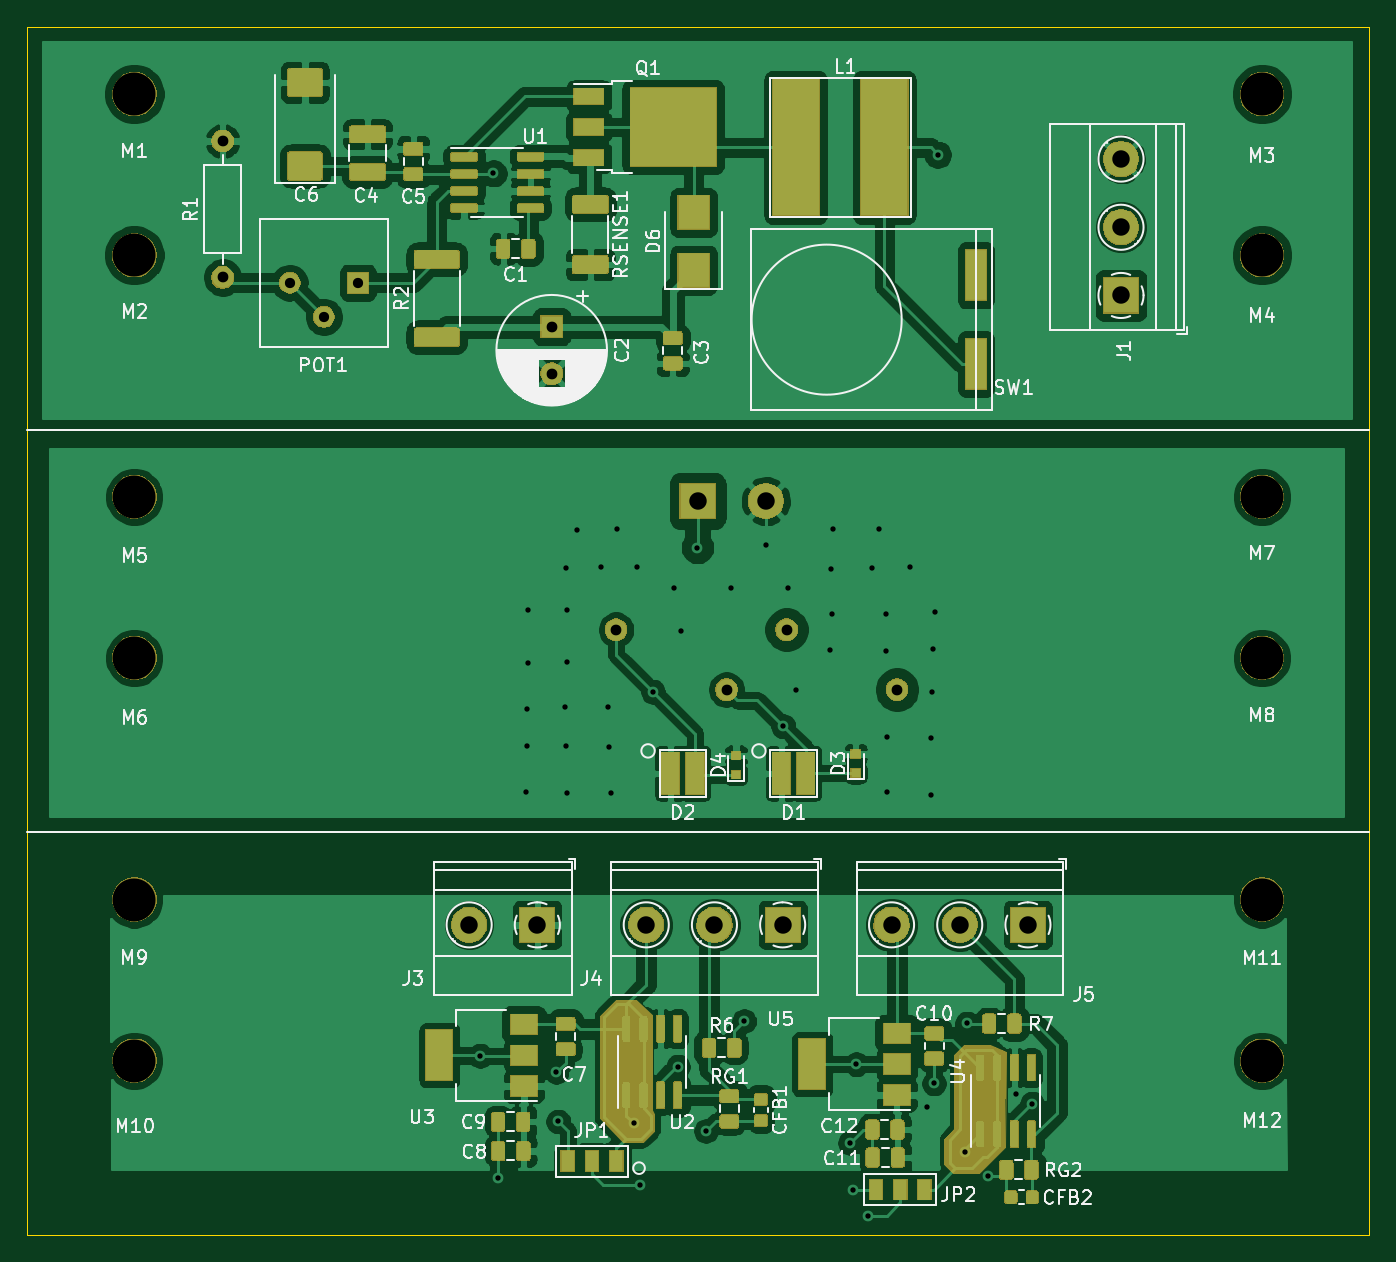
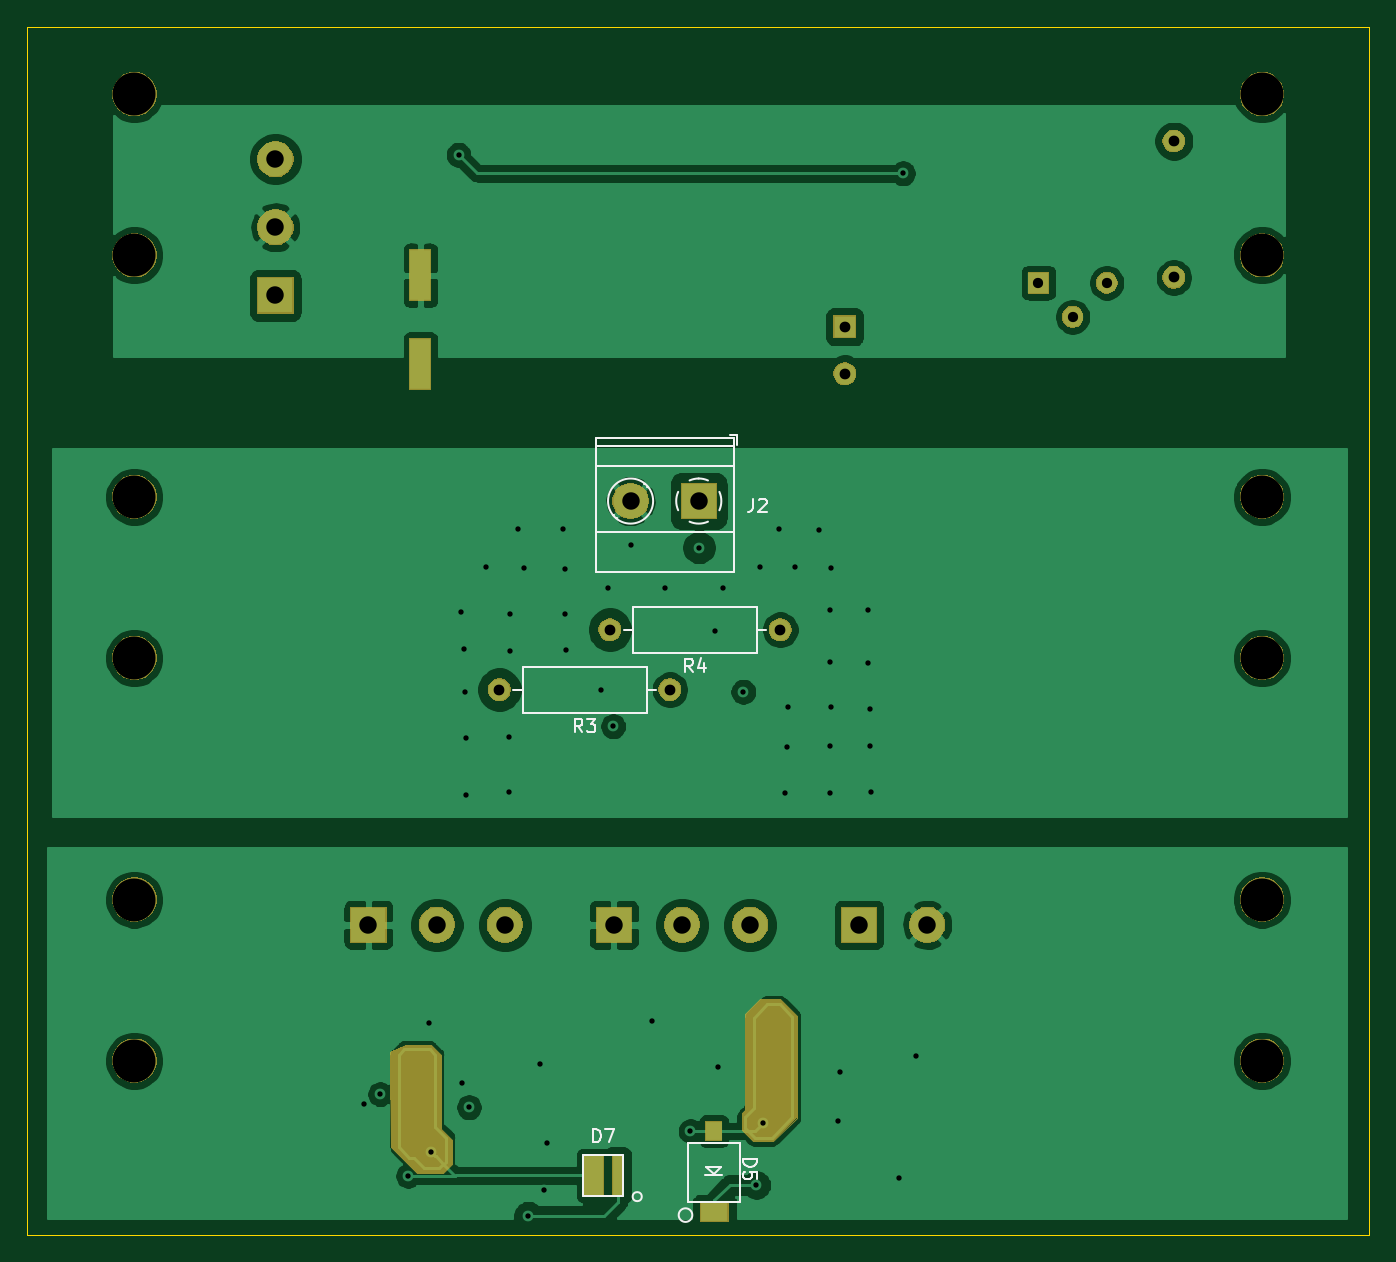
Circuit board: 12 layer files. Board 100.0 x 90.0 mm.
- bottom_copper: sensor_dmf_board-B_Cu.gbr (106970 bytes)
- bottom_mask: sensor_dmf_board-B_Mask.gbr (31231 bytes)
- paste: sensor_dmf_board-B_Paste.gbr (734 bytes)
- bottom_silk: sensor_dmf_board-B_SilkS.gbr (5833 bytes)
- outline: sensor_dmf_board-Edge_Cuts.gbr (693 bytes)
- top_copper: sensor_dmf_board-F_Cu.gbr (334437 bytes)
- top_mask: sensor_dmf_board-F_Mask.gbr (96249 bytes)
- paste: sensor_dmf_board-F_Paste.gbr (112337 bytes)
- top_silk: sensor_dmf_board-F_SilkS.gbr (56736 bytes)
- inner_copper: sensor_dmf_board-In1_Cu.gbr (151443 bytes)
- inner_copper: sensor_dmf_board-In2_Cu.gbr (102367 bytes)
- drill: sensor_dmf_board.drl (1994 bytes)

=== bottom_copper: sensor_dmf_board-B_Cu.gbr (106970 bytes, source omitted) ===
=== bottom_mask: sensor_dmf_board-B_Mask.gbr (31231 bytes, source omitted) ===
=== paste: sensor_dmf_board-B_Paste.gbr ===
G04 #@! TF.GenerationSoftware,KiCad,Pcbnew,(5.1.5)-3*
G04 #@! TF.CreationDate,2020-11-11T17:48:52-05:00*
G04 #@! TF.ProjectId,sensor_dmf_board,73656e73-6f72-45f6-946d-665f626f6172,rev?*
G04 #@! TF.SameCoordinates,Original*
G04 #@! TF.FileFunction,Paste,Bot*
G04 #@! TF.FilePolarity,Positive*
%FSLAX46Y46*%
G04 Gerber Fmt 4.6, Leading zero omitted, Abs format (unit mm)*
G04 Created by KiCad (PCBNEW (5.1.5)-3) date 2020-11-11 17:48:52*
%MOMM*%
%LPD*%
G04 APERTURE LIST*
%ADD10R,1.500000X3.000000*%
%ADD11R,0.800000X3.000000*%
%ADD12R,2.000000X1.400000*%
%ADD13R,1.200000X1.400000*%
G04 APERTURE END LIST*
D10*
X157805000Y-145550000D03*
D11*
X156005000Y-145550000D03*
D12*
X148789120Y-148299820D03*
D13*
X148845000Y-142245000D03*
M02*

=== bottom_silk: sensor_dmf_board-B_SilkS.gbr ===
G04 #@! TF.GenerationSoftware,KiCad,Pcbnew,(5.1.5)-3*
G04 #@! TF.CreationDate,2020-11-11T17:48:52-05:00*
G04 #@! TF.ProjectId,sensor_dmf_board,73656e73-6f72-45f6-946d-665f626f6172,rev?*
G04 #@! TF.SameCoordinates,Original*
G04 #@! TF.FileFunction,Legend,Bot*
G04 #@! TF.FilePolarity,Positive*
%FSLAX46Y46*%
G04 Gerber Fmt 4.6, Leading zero omitted, Abs format (unit mm)*
G04 Created by KiCad (PCBNEW (5.1.5)-3) date 2020-11-11 17:48:52*
%MOMM*%
%LPD*%
G04 APERTURE LIST*
%ADD10C,0.120000*%
%ADD11C,0.150000*%
G04 APERTURE END LIST*
D10*
X155540840Y-104894380D02*
X154850840Y-104894380D01*
X144920840Y-104894380D02*
X145610840Y-104894380D01*
X154850840Y-106614380D02*
X145610840Y-106614380D01*
X154850840Y-103174380D02*
X154850840Y-106614380D01*
X145610840Y-103174380D02*
X154850840Y-103174380D01*
X145610840Y-106614380D02*
X145610840Y-103174380D01*
X163767900Y-109357160D02*
X163077900Y-109357160D01*
X153147900Y-109357160D02*
X153837900Y-109357160D01*
X163077900Y-111077160D02*
X153837900Y-111077160D01*
X163077900Y-107637160D02*
X163077900Y-111077160D01*
X153837900Y-107637160D02*
X163077900Y-107637160D01*
X153837900Y-111077160D02*
X153837900Y-107637160D01*
X154880275Y-147124800D02*
G75*
G03X154880275Y-147124800I-338135J0D01*
G01*
X158605000Y-147050000D02*
X155605000Y-147050000D01*
X158605000Y-144050000D02*
X158605000Y-147050000D01*
X155605000Y-144050000D02*
X158605000Y-144050000D01*
X155605000Y-147050000D02*
X155605000Y-144050000D01*
X151453580Y-148500480D02*
G75*
G03X151453580Y-148500480I-508000J0D01*
G01*
X149459680Y-145538840D02*
X148227780Y-145538840D01*
X148265880Y-144880980D02*
X148855160Y-145470260D01*
X149439360Y-144880980D02*
X148265880Y-144880980D01*
X148845000Y-145475340D02*
X149439360Y-144880980D01*
X146895000Y-143095000D02*
X146895000Y-147495000D01*
X150795000Y-147495000D02*
X150795000Y-143095000D01*
X150795000Y-143095000D02*
X146895000Y-143095000D01*
X146895000Y-147495000D02*
X150795000Y-147495000D01*
X147116520Y-90413500D02*
X147616520Y-90413500D01*
X147116520Y-91153500D02*
X147116520Y-90413500D01*
X153809520Y-94290500D02*
X153762520Y-94244500D01*
X156106520Y-96588500D02*
X156071520Y-96552500D01*
X154002520Y-94074500D02*
X153967520Y-94039500D01*
X156311520Y-96382500D02*
X156264520Y-96336500D01*
X157636520Y-100574500D02*
X157636520Y-90653500D01*
X147356520Y-100574500D02*
X147356520Y-90653500D01*
X147356520Y-90653500D02*
X157636520Y-90653500D01*
X147356520Y-100574500D02*
X157636520Y-100574500D01*
X147356520Y-97614500D02*
X157636520Y-97614500D01*
X147356520Y-92713500D02*
X157636520Y-92713500D01*
X147356520Y-91213500D02*
X157636520Y-91213500D01*
X156716520Y-95313500D02*
G75*
G03X156716520Y-95313500I-1680000J0D01*
G01*
X149985325Y-93633247D02*
G75*
G03X149272520Y-93778500I-28805J-1680253D01*
G01*
X148421094Y-94630458D02*
G75*
G03X148421520Y-95997500I1535426J-683042D01*
G01*
X149273478Y-96848926D02*
G75*
G03X150640520Y-96848500I683042J1535426D01*
G01*
X151491946Y-95996542D02*
G75*
G03X151491520Y-94629500I-1535426J683042D01*
G01*
X150639838Y-93778744D02*
G75*
G03X149956520Y-93633500I-683318J-1534756D01*
G01*
D11*
X150397506Y-108066760D02*
X150730840Y-107590570D01*
X150968935Y-108066760D02*
X150968935Y-107066760D01*
X150587982Y-107066760D01*
X150492744Y-107114380D01*
X150445125Y-107161999D01*
X150397506Y-107257237D01*
X150397506Y-107400094D01*
X150445125Y-107495332D01*
X150492744Y-107542951D01*
X150587982Y-107590570D01*
X150968935Y-107590570D01*
X149540363Y-107400094D02*
X149540363Y-108066760D01*
X149778459Y-107019141D02*
X150016554Y-107733427D01*
X149397506Y-107733427D01*
X158624566Y-112529540D02*
X158957900Y-112053350D01*
X159195995Y-112529540D02*
X159195995Y-111529540D01*
X158815042Y-111529540D01*
X158719804Y-111577160D01*
X158672185Y-111624779D01*
X158624566Y-111720017D01*
X158624566Y-111862874D01*
X158672185Y-111958112D01*
X158719804Y-112005731D01*
X158815042Y-112053350D01*
X159195995Y-112053350D01*
X158291233Y-111529540D02*
X157672185Y-111529540D01*
X158005519Y-111910493D01*
X157862661Y-111910493D01*
X157767423Y-111958112D01*
X157719804Y-112005731D01*
X157672185Y-112100969D01*
X157672185Y-112339064D01*
X157719804Y-112434302D01*
X157767423Y-112481921D01*
X157862661Y-112529540D01*
X158148376Y-112529540D01*
X158243614Y-112481921D01*
X158291233Y-112434302D01*
X157815155Y-143083920D02*
X157815155Y-142083920D01*
X157577060Y-142083920D01*
X157434202Y-142131540D01*
X157338964Y-142226778D01*
X157291345Y-142322016D01*
X157243726Y-142512492D01*
X157243726Y-142655349D01*
X157291345Y-142845825D01*
X157338964Y-142941063D01*
X157434202Y-143036301D01*
X157577060Y-143083920D01*
X157815155Y-143083920D01*
X156910393Y-142083920D02*
X156243726Y-142083920D01*
X156672298Y-143083920D01*
X146631840Y-144321384D02*
X145631840Y-144321384D01*
X145631840Y-144559480D01*
X145679460Y-144702337D01*
X145774698Y-144797575D01*
X145869936Y-144845194D01*
X146060412Y-144892813D01*
X146203269Y-144892813D01*
X146393745Y-144845194D01*
X146488983Y-144797575D01*
X146584221Y-144702337D01*
X146631840Y-144559480D01*
X146631840Y-144321384D01*
X145631840Y-145797575D02*
X145631840Y-145321384D01*
X146108031Y-145273765D01*
X146060412Y-145321384D01*
X146012793Y-145416622D01*
X146012793Y-145654718D01*
X146060412Y-145749956D01*
X146108031Y-145797575D01*
X146203269Y-145845194D01*
X146441364Y-145845194D01*
X146536602Y-145797575D01*
X146584221Y-145749956D01*
X146631840Y-145654718D01*
X146631840Y-145416622D01*
X146584221Y-145321384D01*
X146536602Y-145273765D01*
X145908053Y-95136720D02*
X145908053Y-95851006D01*
X145955672Y-95993863D01*
X146050910Y-96089101D01*
X146193767Y-96136720D01*
X146289005Y-96136720D01*
X145479481Y-95231959D02*
X145431862Y-95184340D01*
X145336624Y-95136720D01*
X145098529Y-95136720D01*
X145003291Y-95184340D01*
X144955672Y-95231959D01*
X144908053Y-95327197D01*
X144908053Y-95422435D01*
X144955672Y-95565292D01*
X145527100Y-96136720D01*
X144908053Y-96136720D01*
M02*

=== outline: sensor_dmf_board-Edge_Cuts.gbr ===
G04 #@! TF.GenerationSoftware,KiCad,Pcbnew,(5.1.5)-3*
G04 #@! TF.CreationDate,2020-11-11T17:48:52-05:00*
G04 #@! TF.ProjectId,sensor_dmf_board,73656e73-6f72-45f6-946d-665f626f6172,rev?*
G04 #@! TF.SameCoordinates,Original*
G04 #@! TF.FileFunction,Profile,NP*
%FSLAX46Y46*%
G04 Gerber Fmt 4.6, Leading zero omitted, Abs format (unit mm)*
G04 Created by KiCad (PCBNEW (5.1.5)-3) date 2020-11-11 17:48:52*
%MOMM*%
%LPD*%
G04 APERTURE LIST*
%ADD10C,0.050000*%
G04 APERTURE END LIST*
D10*
X100000000Y-60000000D02*
X200000000Y-60000000D01*
X200000000Y-150000000D02*
X200000000Y-60000000D01*
X100000000Y-150000000D02*
X100000000Y-60000000D01*
X100000000Y-150000000D02*
X200000000Y-150000000D01*
M02*

=== top_copper: sensor_dmf_board-F_Cu.gbr (334437 bytes, source omitted) ===
=== top_mask: sensor_dmf_board-F_Mask.gbr (96249 bytes, source omitted) ===
=== paste: sensor_dmf_board-F_Paste.gbr (112337 bytes, source omitted) ===
=== top_silk: sensor_dmf_board-F_SilkS.gbr (56736 bytes, source omitted) ===
=== inner_copper: sensor_dmf_board-In1_Cu.gbr (151443 bytes, source omitted) ===
=== inner_copper: sensor_dmf_board-In2_Cu.gbr (102367 bytes, source omitted) ===
=== drill: sensor_dmf_board.drl ===
M48
; DRILL file {KiCad (5.1.5)-3} date 2020-11-11 5:58:41 PM
; FORMAT={-:-/ absolute / inch / decimal}
; #@! TF.CreationDate,2020-11-11T17:58:41-05:00
; #@! TF.GenerationSoftware,Kicad,Pcbnew,(5.1.5)-3
FMAT,2
INCH
T1C0.0157
T2C0.0300
T3C0.0315
T4C0.0512
T5C0.1260
%
G90
G05
T1
X5.2666Y-5.3792
X5.3049Y-2.7915
X5.318Y-5.7386
X5.3996Y-4.6049
X5.4021Y-4.3623
X5.4021Y-4.4701
X5.407Y-4.0707
X5.407Y-4.2275
X5.4897Y-5.4269
X5.4952Y-5.5719
X5.5153Y-4.3558
X5.517Y-3.9481
X5.5189Y-4.4719
X5.5193Y-4.0711
X5.5193Y-4.2246
X5.5198Y-4.6092
X5.5499Y-3.8366
X5.6216Y-3.9461
X5.6421Y-4.3579
X5.6453Y-4.4736
X5.6511Y-4.61
X5.6674Y-3.8356
X5.7158Y-5.5767
X5.7252Y-3.9471
X5.735Y-5.7582
X5.7732Y-4.3117
X5.8333Y-4.0065
X5.8462Y-5.411
X5.8554Y-4.1332
X5.9032Y-3.8891
X5.9281Y-5.6002
X6.0023Y-4.0065
X6.0403Y-5.2775
X6.1036Y-3.8817
X6.1549Y-4.4127
X6.1701Y-4.0065
X6.192Y-4.3076
X6.293Y-4.1882
X6.295Y-3.9521
X6.2965Y-4.0832
X6.3009Y-3.8356
X6.3503Y-5.6348
X6.359Y-5.7714
X6.3695Y-5.404
X6.4045Y-5.848
X6.4165Y-3.9501
X6.4344Y-3.8336
X6.456Y-4.0832
X6.4573Y-4.1932
X6.4592Y-4.4446
X6.4592Y-4.6059
X6.5271Y-3.9471
X6.5778Y-5.5302
X6.5878Y-4.4487
X6.5878Y-4.6134
X6.5899Y-4.3139
X6.5928Y-4.1872
X6.5971Y-5.4604
X6.6003Y-4.078
X6.6084Y-2.7371
X6.6885Y-5.6626
X6.6939Y-5.2845
X6.7558Y-5.7315
X6.8382Y-5.4918
X6.8847Y-5.5197
T2
X4.7076Y-3.1124
X4.8076Y-3.2124
X4.9076Y-3.1124
T3
X4.5107Y-2.6968
X4.5107Y-3.0968
X5.6646Y-4.1297
X6.1646Y-4.1297
X5.4759Y-3.2413
X5.4759Y-3.3791
X5.9885Y-4.3054
X6.4885Y-4.3054
T4
X5.9038Y-3.7525
X6.1038Y-3.7525
X5.7531Y-4.9953
X5.9531Y-4.9953
X6.1532Y-4.9953
X5.2338Y-4.9953
X5.4338Y-4.9953
X6.4725Y-4.9953
X6.6725Y-4.9953
X6.8725Y-4.9953
X7.1454Y-2.7496
X7.1454Y-2.9496
X7.1454Y-3.1496
T5
X7.5591Y-4.9213
X4.252Y-3.0315
X7.5591Y-5.3937
X7.5591Y-4.2126
X4.252Y-4.9213
X4.252Y-3.7402
X4.252Y-4.2126
X4.252Y-5.3937
X7.5591Y-3.7402
X4.252Y-2.5591
X7.5591Y-2.5591
X7.5591Y-3.0315
T2
G00X6.7202Y-3.0464
M15
G01X6.7202Y-3.1346
M16
G05
G00X6.7202Y-3.3064
M15
G01X6.7202Y-3.3946
M16
G05
T0
M30

